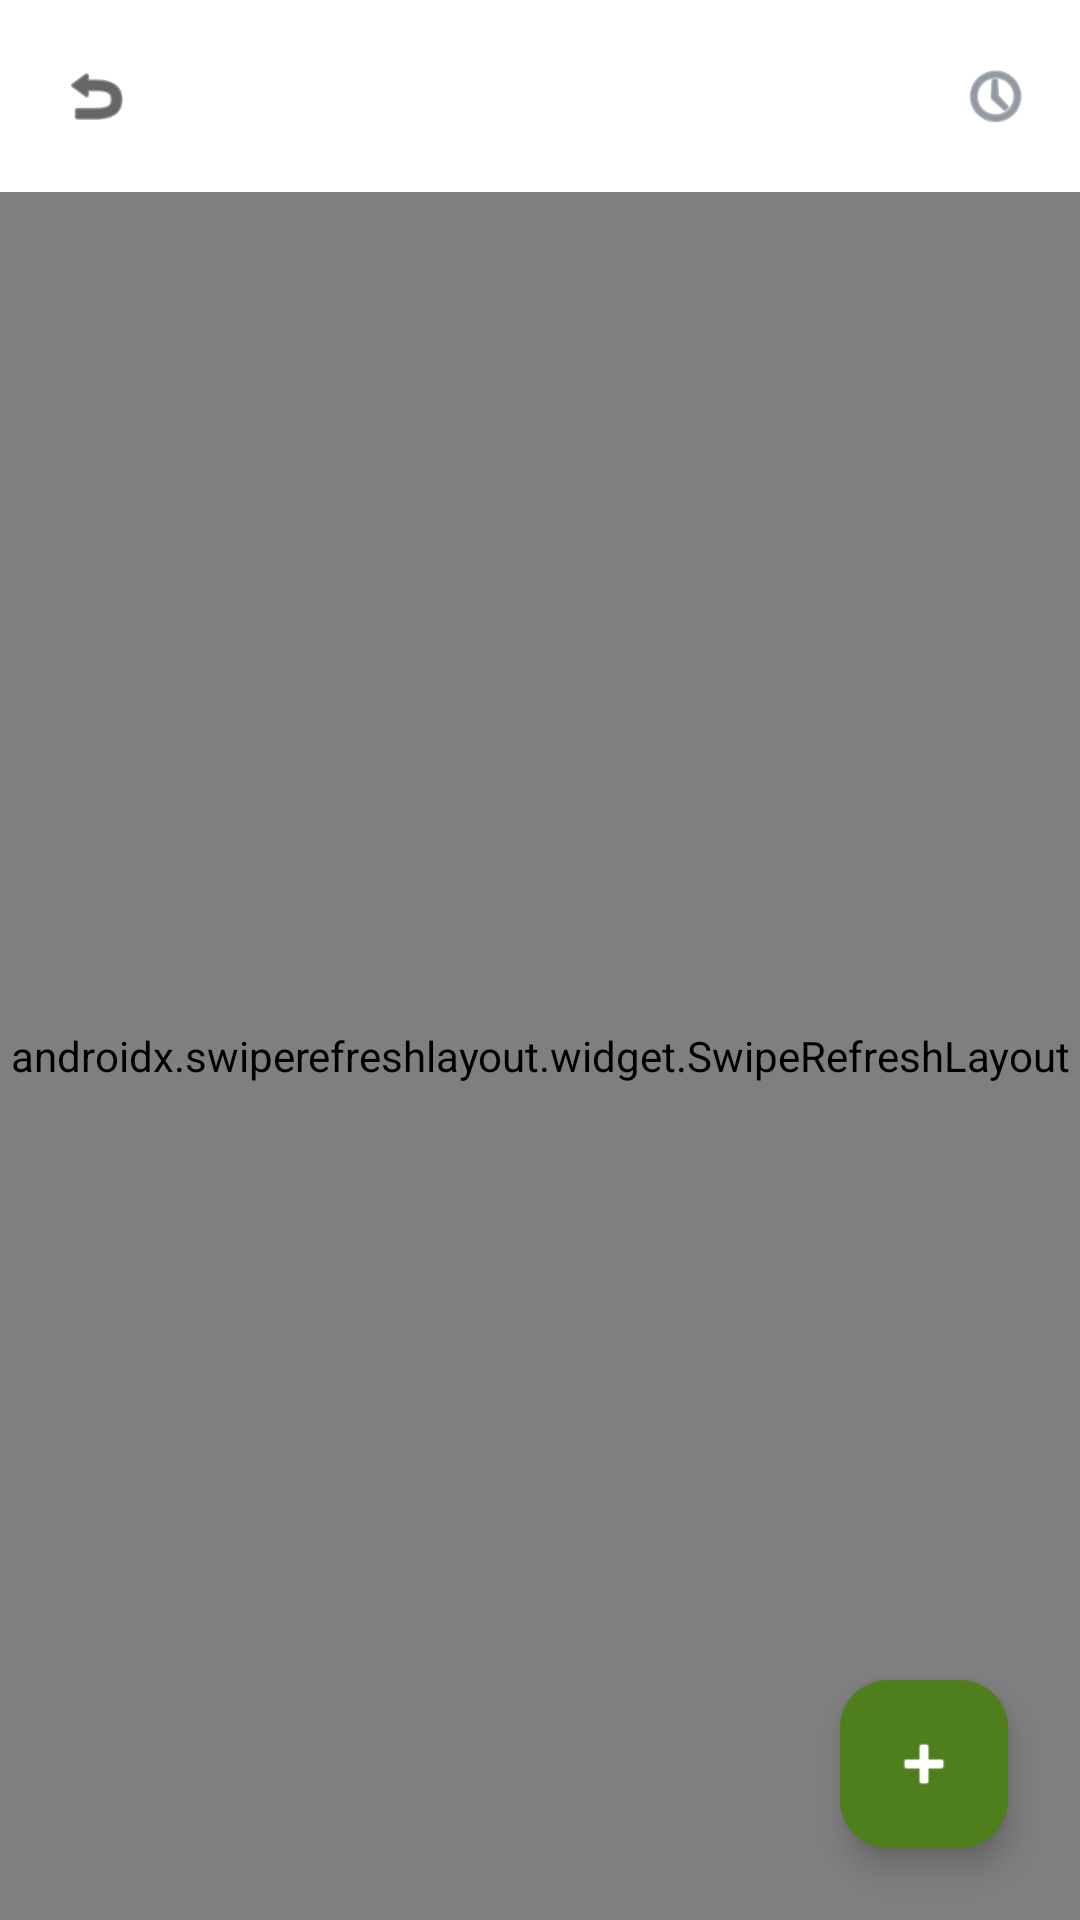

Android layout source for this screen:
<!-- AndroidManifest.xml: application theme Theme.MillX -->
<!-- res/layout/activity_admin_price_management.xml -->
<?xml version="1.0" encoding="utf-8"?>
<androidx.constraintlayout.widget.ConstraintLayout xmlns:android="http://schemas.android.com/apk/res/android"
    xmlns:app="http://schemas.android.com/apk/res-auto"
    xmlns:tools="http://schemas.android.com/tools"
    android:layout_width="match_parent"
    android:layout_height="match_parent"
    android:background="#F8F9FA"
    android:fitsSystemWindows="true"
    tools:context=".AdminPriceManagementActivity">

    
    <RelativeLayout
        android:id="@+id/header"
        android:layout_width="match_parent"
        android:layout_height="64dp"
        android:background="@color/white"
        android:paddingHorizontal="16dp"
        app:layout_constraintTop_toTopOf="parent">

        <ImageView
            android:id="@+id/btn_back"
            android:layout_width="32dp"
            android:layout_height="32dp"
            android:layout_centerVertical="true"
            android:padding="4dp"
            android:src="@android:drawable/ic_menu_revert"
            app:tint="@color/black" />

        <ImageView
            android:id="@+id/btn_theme"
            android:layout_width="24dp"
            android:layout_height="24dp"
            android:layout_alignParentEnd="true"
            android:layout_centerVertical="true"
            android:src="@android:drawable/ic_menu_recent_history"
            app:tint="#4A5568" />
    </RelativeLayout>

    <androidx.swiperefreshlayout.widget.SwipeRefreshLayout
        android:id="@+id/swipe_refresh"
        android:layout_width="match_parent"
        android:layout_height="0dp"
        app:layout_constraintBottom_toBottomOf="parent"
        app:layout_constraintTop_toBottomOf="@id/header">
 
        <androidx.core.widget.NestedScrollView
            android:layout_width="match_parent"
            android:layout_height="match_parent"
            android:fillViewport="true">
 
            <LinearLayout
                android:layout_width="match_parent"
                android:layout_height="wrap_content"
                android:orientation="vertical"
                android:padding="20dp">
 
                <TextView
                    android:layout_width="wrap_content"
                    android:layout_height="wrap_content"
                    android:text="Current Prices"
                    android:textColor="#1A1C1E"
                    android:textSize="28sp"
                    android:textStyle="bold" />
 
                <TextView
                    android:layout_width="wrap_content"
                    android:layout_height="wrap_content"
                    android:layout_marginTop="4dp"
                    android:text="Live market rates per kg"
                    android:textColor="#718096"
                    android:textSize="14sp" />
 
                
                <androidx.recyclerview.widget.RecyclerView
                    android:id="@+id/recycler_view_prices"
                    android:layout_width="match_parent"
                    android:layout_height="wrap_content"
                    android:layout_marginTop="24dp"
                    android:nestedScrollingEnabled="false" />
 
            </LinearLayout>
        </androidx.core.widget.NestedScrollView>
    </androidx.swiperefreshlayout.widget.SwipeRefreshLayout>

    
    <com.google.android.material.floatingactionbutton.FloatingActionButton
        android:id="@+id/fab_add_price"
        android:layout_width="wrap_content"
        android:layout_height="wrap_content"
        android:layout_margin="24dp"
        android:backgroundTint="#4F7E1C"
        android:src="@android:drawable/ic_input_add"
        app:layout_constraintBottom_toBottomOf="parent"
        app:layout_constraintEnd_toEndOf="parent"
        app:tint="@color/white" />

</androidx.constraintlayout.widget.ConstraintLayout>
<!-- resources referenced by this layout -->
<resources>
  <color name="black">#FF000000</color>
  <color name="white">#FFFFFFFF</color>
  <style name="Theme.MillX" parent="Base.Theme.MillX" />
  <style name="Base.Theme.MillX" parent="Theme.Material3.DayNight.NoActionBar">
          
          <item name="android:windowBackground">@color/white</item>
          <item name="android:statusBarColor">@color/white</item>
          <item name="android:windowLightStatusBar">true</item>
      </style>
</resources>
